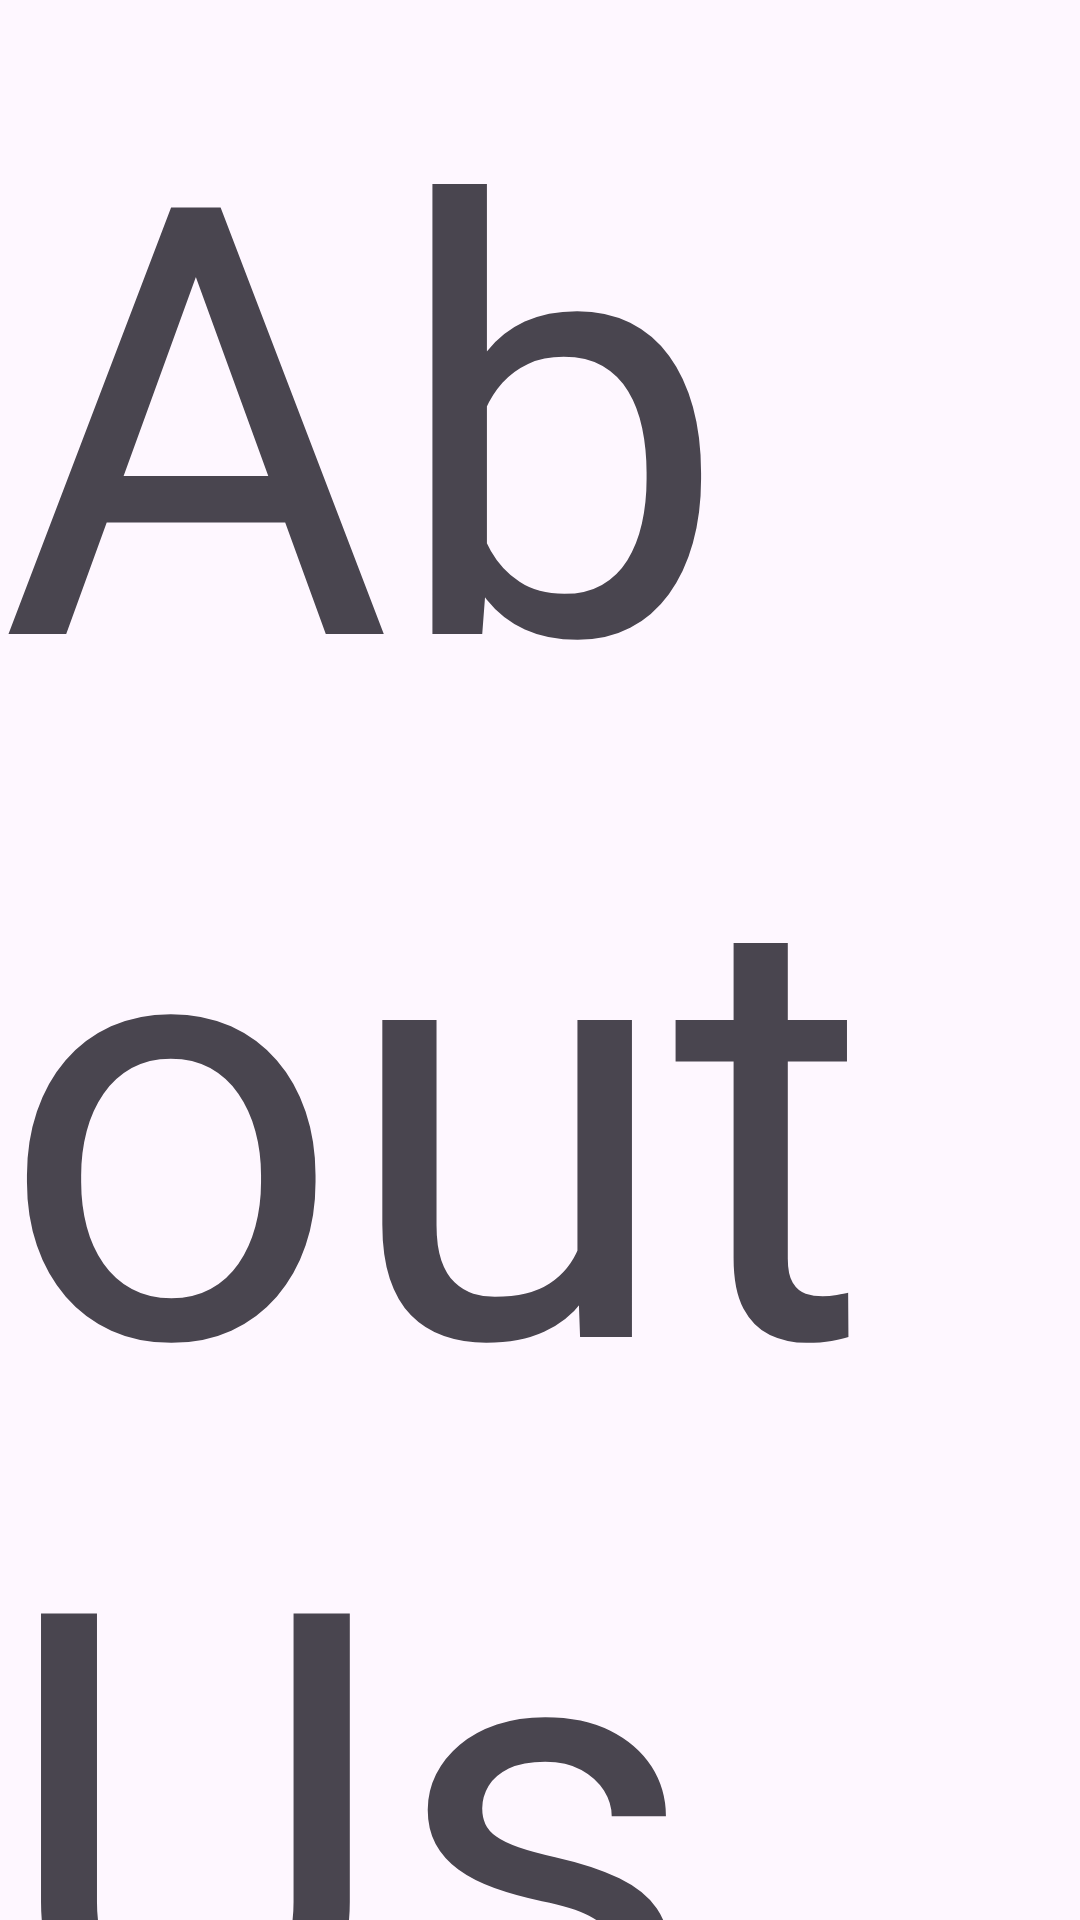

This screen was rendered from an Android layout file. Write that file and the resources it references.
<!-- AndroidManifest.xml: application theme Theme.ViGo -->
<!-- res/layout/fragment_about_us.xml -->
<?xml version="1.0" encoding="utf-8"?>
<FrameLayout xmlns:android="http://schemas.android.com/apk/res/android"
    xmlns:tools="http://schemas.android.com/tools"
    android:layout_width="match_parent"
    android:layout_height="match_parent"
    tools:context=".AboutUsFragment">

    <TextView
        android:layout_width="wrap_content"
        android:layout_height="wrap_content"
        android:text="About Us Fragment"
        android:textSize="200dp"
        android:layout_centerInParent="true"/>
</FrameLayout>
<!-- resources referenced by this layout -->
<resources>
  <style name="Theme.ViGo" parent="Base.Theme.ViGo" />
  <style name="Base.Theme.ViGo" parent="Theme.Material3.DayNight.NoActionBar">
          <item name="colorPrimary" type="color">@color/my_primary</item>
          <item name="colorPrimaryVariant" type="color">@color/my_primary</item>
          <item name="colorOnPrimary" type="color">@color/white</item>
          
          <item name="colorSecondary" type="color">@color/my_secondary</item>
          <item name="colorSecondaryVariant" type="color">@color/my_secondary</item>
          <item name="colorOnSecondary" type="color">@color/black</item>
          
          <item name="android:statusBarColor" type="color">@color/my_primary</item>
      </style>
  <!-- not gathered from this repository: default colours our renderer supplied (Android Studio template values) -->
  <color name="black">#FF000000</color>
  <color name="white">#FFFFFFFF</color>
</resources>
